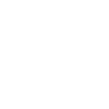
t = 0.00 s
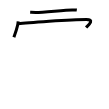
t = 3.00 s
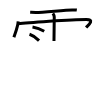
t = 6.00 s
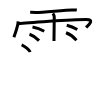
t = 9.00 s
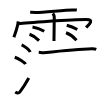
t = 12.00 s
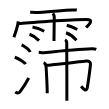
t = 15.00 s

The animated SVG that drew these frames (rendered in a browser with its animation timeline set to each time). Animation: 15 SMIL elements (animate=15); one cycle of 15.00 s.

<svg width="109px" height="109px" viewBox="0 0 px 109px" xmlns="http://www.w3.org/2000/svg" xmlns:xlink="http://www.w3.org/1999/xlink" xml:space="preserve" version="1.1"  baseProfile="full">
<path d="M30.16,12.22c1.53,0.06,4.35,0.2,5.85,0.17c7.74-0.14,29.02-2.32,36.2-2.43c2.09-0.03,2.69-0.16,4.61,0.11" style="fill:none;stroke:black;stroke-width:3;opacity:0">
  <animate attributeType="CSS" attributeName="opacity" from="0" to="1" begin="0s" dur="1s" repeatCount="Indefinite" fill="freeze" />
</path>
<path d="M18.18,21.42c-0.26,5.08-2.57,10.71-4.28,15.84" style="fill:none;stroke:black;stroke-width:3;opacity:0">
  <animate attributeType="CSS" attributeName="opacity" from="0" to="1" begin="1s" dur="1s" repeatCount="Indefinite" fill="freeze" />
</path>
<path d="M18.35,23.82c7.4-1.02,52.34-4.34,68.05-4.34c9.1,0,1.17,6.33-0.28,7.93" style="fill:none;stroke:black;stroke-width:3;opacity:0">
  <animate attributeType="CSS" attributeName="opacity" from="0" to="1" begin="2s" dur="1s" repeatCount="Indefinite" fill="freeze" />
</path>
<path d="M52.92,13.32c0.91,1.36,1.31,2.26,1.33,3.6c0.01,0.48-0.27,22.77-0.27,24.09" style="fill:none;stroke:black;stroke-width:3;opacity:0">
  <animate attributeType="CSS" attributeName="opacity" from="0" to="1" begin="3s" dur="1s" repeatCount="Indefinite" fill="freeze" />
</path>
<path d="M32.5,26.94c4.03,0.76,9.51,3.05,11.71,4.31" style="fill:none;stroke:black;stroke-width:3;opacity:0">
  <animate attributeType="CSS" attributeName="opacity" from="0" to="1" begin="4s" dur="1s" repeatCount="Indefinite" fill="freeze" />
</path>
<path d="M29.5,34.26c3.08,1,7.84,4.66,9.52,6.32" style="fill:none;stroke:black;stroke-width:3;opacity:0">
  <animate attributeType="CSS" attributeName="opacity" from="0" to="1" begin="5s" dur="1s" repeatCount="Indefinite" fill="freeze" />
</path>
<path d="M66.75,25.22c4.16,1.11,8.86,3.32,10.53,4.24" style="fill:none;stroke:black;stroke-width:3;opacity:0">
  <animate attributeType="CSS" attributeName="opacity" from="0" to="1" begin="6s" dur="1s" repeatCount="Indefinite" fill="freeze" />
</path>
<path d="M66.04,32.73c3.59,1.32,8.49,5.27,10.45,7.46" style="fill:none;stroke:black;stroke-width:3;opacity:0">
  <animate attributeType="CSS" attributeName="opacity" from="0" to="1" begin="7s" dur="1s" repeatCount="Indefinite" fill="freeze" />
</path>
<path d="M21.63,44.79c3.04,1.27,7.86,5.22,8.62,7.2" style="fill:none;stroke:black;stroke-width:3;opacity:0">
  <animate attributeType="CSS" attributeName="opacity" from="0" to="1" begin="8s" dur="1s" repeatCount="Indefinite" fill="freeze" />
</path>
<path d="M14.75,57.28c3.79,1.21,9.8,4.99,10.75,6.88" style="fill:none;stroke:black;stroke-width:3;opacity:0">
  <animate attributeType="CSS" attributeName="opacity" from="0" to="1" begin="9s" dur="1s" repeatCount="Indefinite" fill="freeze" />
</path>
<path d="M15.25,92.08c1.65,1.1,3.64,1.15,4.68-0.21c3.03-3.98,6.06-8.84,8.82-13.91" style="fill:none;stroke:black;stroke-width:3;opacity:0">
  <animate attributeType="CSS" attributeName="opacity" from="0" to="1" begin="10s" dur="1s" repeatCount="Indefinite" fill="freeze" />
</path>
<path d="M38.75,52.26c1.16,0.09,3.81,0.6,4.94,0.48c9.12-1,35.86-3.77,48.25-4.03c1.91-0.04,2.89,0.04,4.31,0.61" style="fill:none;stroke:black;stroke-width:3;opacity:0">
  <animate attributeType="CSS" attributeName="opacity" from="0" to="1" begin="11s" dur="1s" repeatCount="Indefinite" fill="freeze" />
</path>
<path d="M43.67,62.62c0.84,0.37,2.14,2.38,2.3,3.12c0.17,0.74,1.39,22.85,1.22,27.49" style="fill:none;stroke:black;stroke-width:3;opacity:0">
  <animate attributeType="CSS" attributeName="opacity" from="0" to="1" begin="12s" dur="1s" repeatCount="Indefinite" fill="freeze" />
</path>
<path d="M45.99,65.3c3.68-0.24,37.96-4.08,40.69-4.32c2.32-0.2,3.95,1.45,3.81,3.02c-0.74,8.25-1.74,14-2.95,22.21c-1.05,7.15-4.07,2.77-6.4,0.04" style="fill:none;stroke:black;stroke-width:3;opacity:0">
  <animate attributeType="CSS" attributeName="opacity" from="0" to="1" begin="13s" dur="1s" repeatCount="Indefinite" fill="freeze" />
</path>
<path d="M 65.07,39.723958 c 0.5,0.29 1.66,1.7 1.66,2.78 0,0.59 0.23,54.476042 0.13,58.136042" style="fill:none;stroke:black;stroke-width:3;opacity:0">
  <animate attributeType="CSS" attributeName="opacity" from="0" to="1" begin="14s" dur="1s" repeatCount="Indefinite" fill="freeze" />
</path>
</svg>
